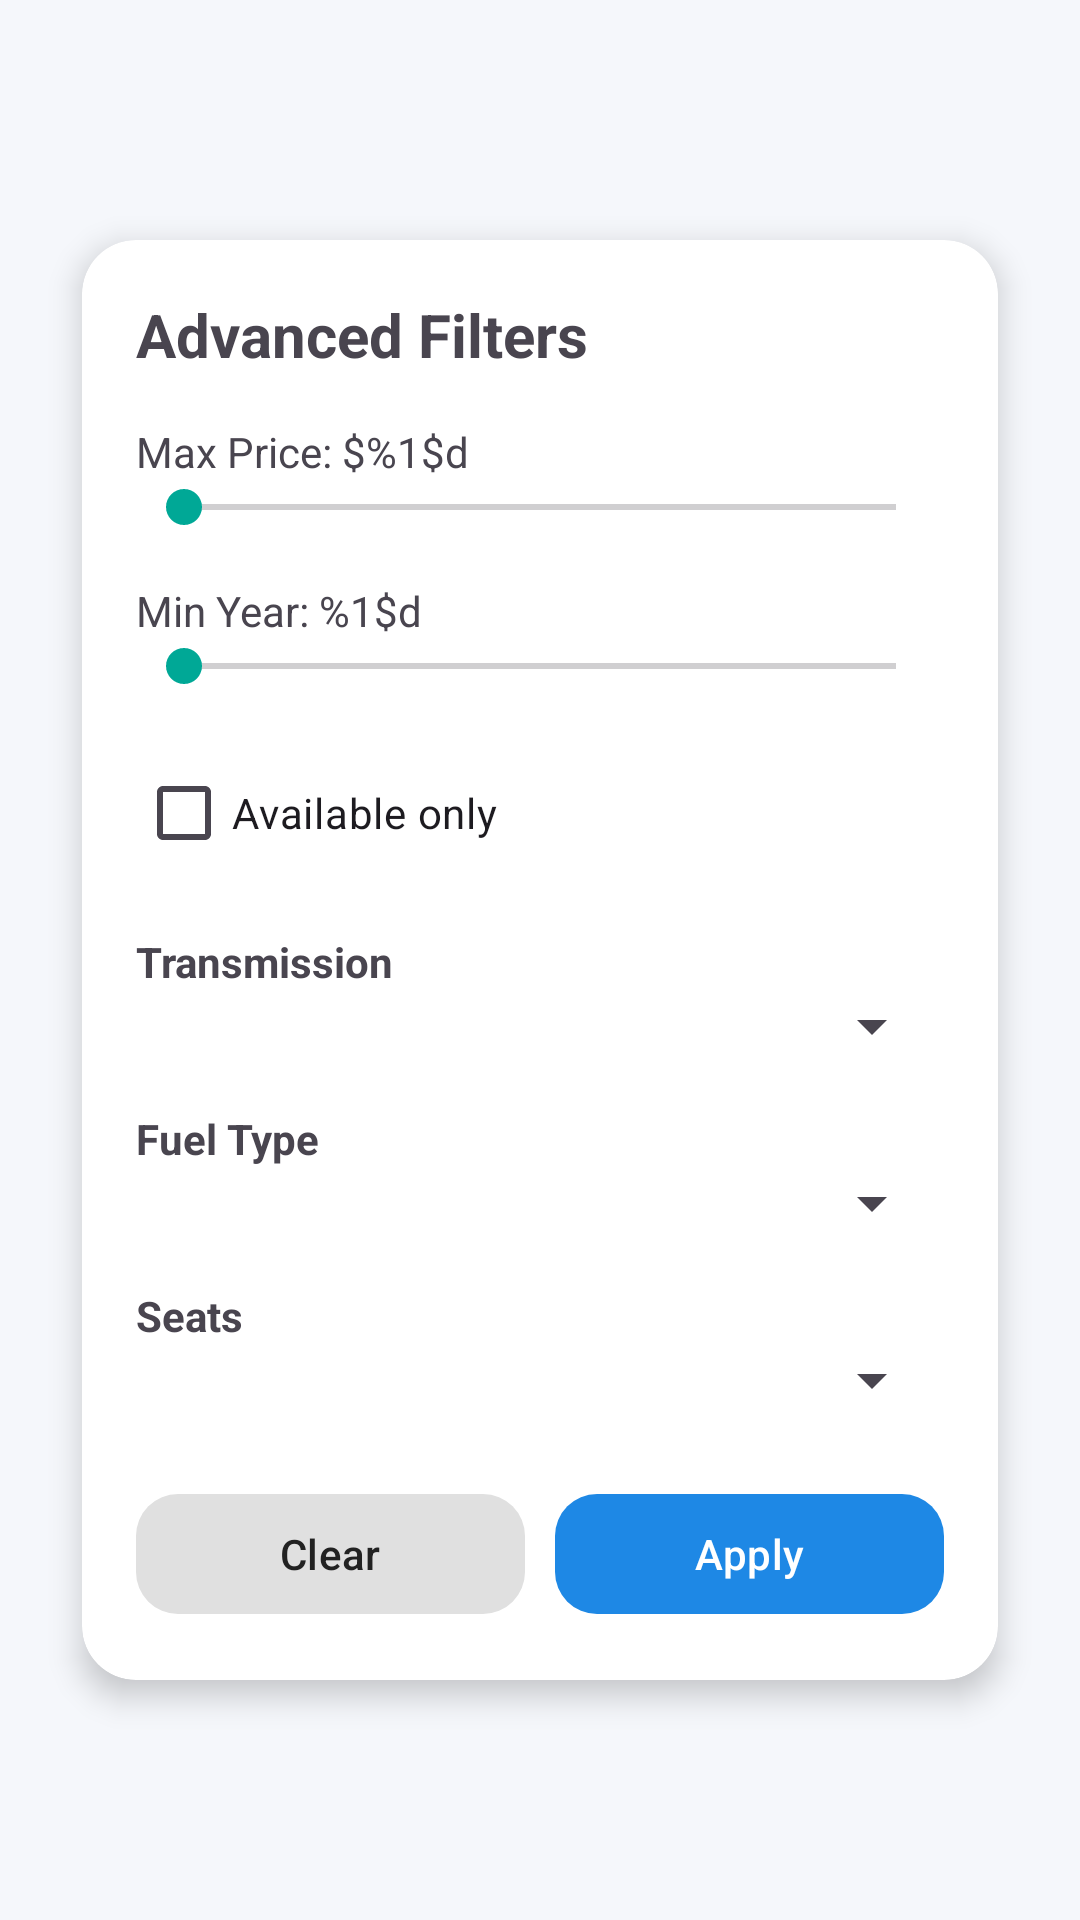

Write the Android layout XML for this screen, with the resource values it uses.
<!-- AndroidManifest.xml: application theme Theme.CarRentalApp -->
<!-- res/layout/activity_filter.xml -->
<?xml version="1.0" encoding="utf-8"?>
<androidx.core.widget.NestedScrollView xmlns:android="http://schemas.android.com/apk/res/android"
    xmlns:app="http://schemas.android.com/apk/res-auto"
    android:layout_width="match_parent"
    android:layout_height="match_parent"
    android:fillViewport="true">

    <LinearLayout
        android:layout_width="match_parent"
        android:layout_height="match_parent"
        android:gravity="center"
        android:padding="16dp">

        <androidx.cardview.widget.CardView
            android:layout_width="match_parent"
            android:layout_height="wrap_content"
            app:cardCornerRadius="18dp"
            app:cardElevation="6dp"
            app:cardUseCompatPadding="true">

            <LinearLayout
                android:layout_width="match_parent"
                android:layout_height="wrap_content"
                android:orientation="vertical"
                android:padding="18dp">

                <TextView
                    android:layout_width="wrap_content"
                    android:layout_height="wrap_content"
                    android:text="@string/advanced_filters"
                    android:textStyle="bold"
                    android:textSize="20sp" />

                <TextView
                    android:id="@+id/tvMaxPrice"
                    android:layout_marginTop="16dp"
                    android:text="@string/max_price_format"                    android:layout_width="wrap_content"
                    android:layout_height="wrap_content" />

                <SeekBar
                    android:id="@+id/sbMaxPrice"
                    android:layout_width="match_parent"
                    android:layout_height="wrap_content" />

                <TextView
                    android:id="@+id/tvMinYear"
                    android:layout_marginTop="16dp"
                    android:text="@string/min_year_format"                    android:layout_width="wrap_content"
                    android:layout_height="wrap_content" />

                <SeekBar
                    android:id="@+id/sbMinYear"
                    android:layout_width="match_parent"
                    android:layout_height="wrap_content" />

                <CheckBox
                    android:id="@+id/cbAvailable"
                    android:layout_marginTop="16dp"
                    android:text="@string/available_only"
                    android:layout_width="wrap_content"
                    android:layout_height="wrap_content" />

                <TextView
                    android:layout_marginTop="16dp"
                    android:text="@string/transmission"
                    android:textStyle="bold"
                    android:layout_width="wrap_content"
                    android:layout_height="wrap_content" />

                <Spinner
                    android:id="@+id/spTransmission"
                    android:layout_width="match_parent"
                    android:layout_height="wrap_content" />

                <TextView
                    android:layout_marginTop="16dp"
                    android:text="@string/fuel_type"
                    android:textStyle="bold"
                    android:layout_width="wrap_content"
                    android:layout_height="wrap_content" />

                <Spinner
                    android:id="@+id/spFuel"
                    android:layout_width="match_parent"
                    android:layout_height="wrap_content" />

                <TextView
                    android:layout_marginTop="16dp"
                    android:text="@string/seats"
                    android:textStyle="bold"
                    android:layout_width="wrap_content"
                    android:layout_height="wrap_content" />

                <Spinner
                    android:id="@+id/spSeats"
                    android:layout_width="match_parent"
                    android:layout_height="wrap_content" />

                <LinearLayout
                    android:layout_marginTop="22dp"
                    android:layout_width="match_parent"
                    android:layout_height="wrap_content"
                    android:orientation="horizontal">

                    <com.google.android.material.button.MaterialButton
                        android:id="@+id/btnClear"
                        android:layout_width="0dp"
                        android:layout_height="wrap_content"
                        android:layout_weight="1"
                        android:text="@string/clear"
                        app:cornerRadius="14dp"
                        app:backgroundTint="#E0E0E0"
                        android:textColor="#222" />

                    <com.google.android.material.button.MaterialButton
                        android:id="@+id/btnApply"
                        android:layout_width="0dp"
                        android:layout_height="wrap_content"
                        android:layout_weight="1"
                        android:text="@string/apply"
                        android:layout_marginStart="10dp"
                        app:cornerRadius="14dp" />
                </LinearLayout>

            </LinearLayout>
        </androidx.cardview.widget.CardView>

    </LinearLayout>
</androidx.core.widget.NestedScrollView>
<!-- resources referenced by this layout -->
<resources>
  <string name="advanced_filters">Advanced Filters</string>
  <string name="apply">Apply</string>
  <string name="available_only">Available only</string>
  <string name="clear">Clear</string>
  <string name="fuel_type">Fuel Type</string>
  <string name="max_price_format">Max Price: $%1$d</string>
  <string name="min_year_format">Min Year: %1$d</string>
  <string name="seats">Seats</string>
  <string name="transmission">Transmission</string>
  <style name="Theme.CarRentalApp" parent="Theme.Material3.DayNight.NoActionBar">
          <item name="colorPrimary">@color/md_theme_primary</item>
          <item name="colorOnPrimary">@color/md_theme_onPrimary</item>
          <item name="colorSecondary">@color/md_theme_secondary</item>
          <item name="android:statusBarColor">@color/md_theme_primary</item>
          <item name="android:navigationBarColor">@color/md_theme_background</item>
          <item name="colorPrimaryVariant">@color/primary_dark</item>
          <item name="android:colorBackground">@color/background</item>
      </style>
  <color name="md_theme_primary">#1E88E5</color>
  <color name="md_theme_onPrimary">#FFFFFF</color>
  <color name="md_theme_secondary">#00A896</color>
  <color name="md_theme_background">#FFFFFF</color>
  <color name="primary_dark">#1446C6</color>
  <color name="background">#F5F7FB</color>
</resources>
